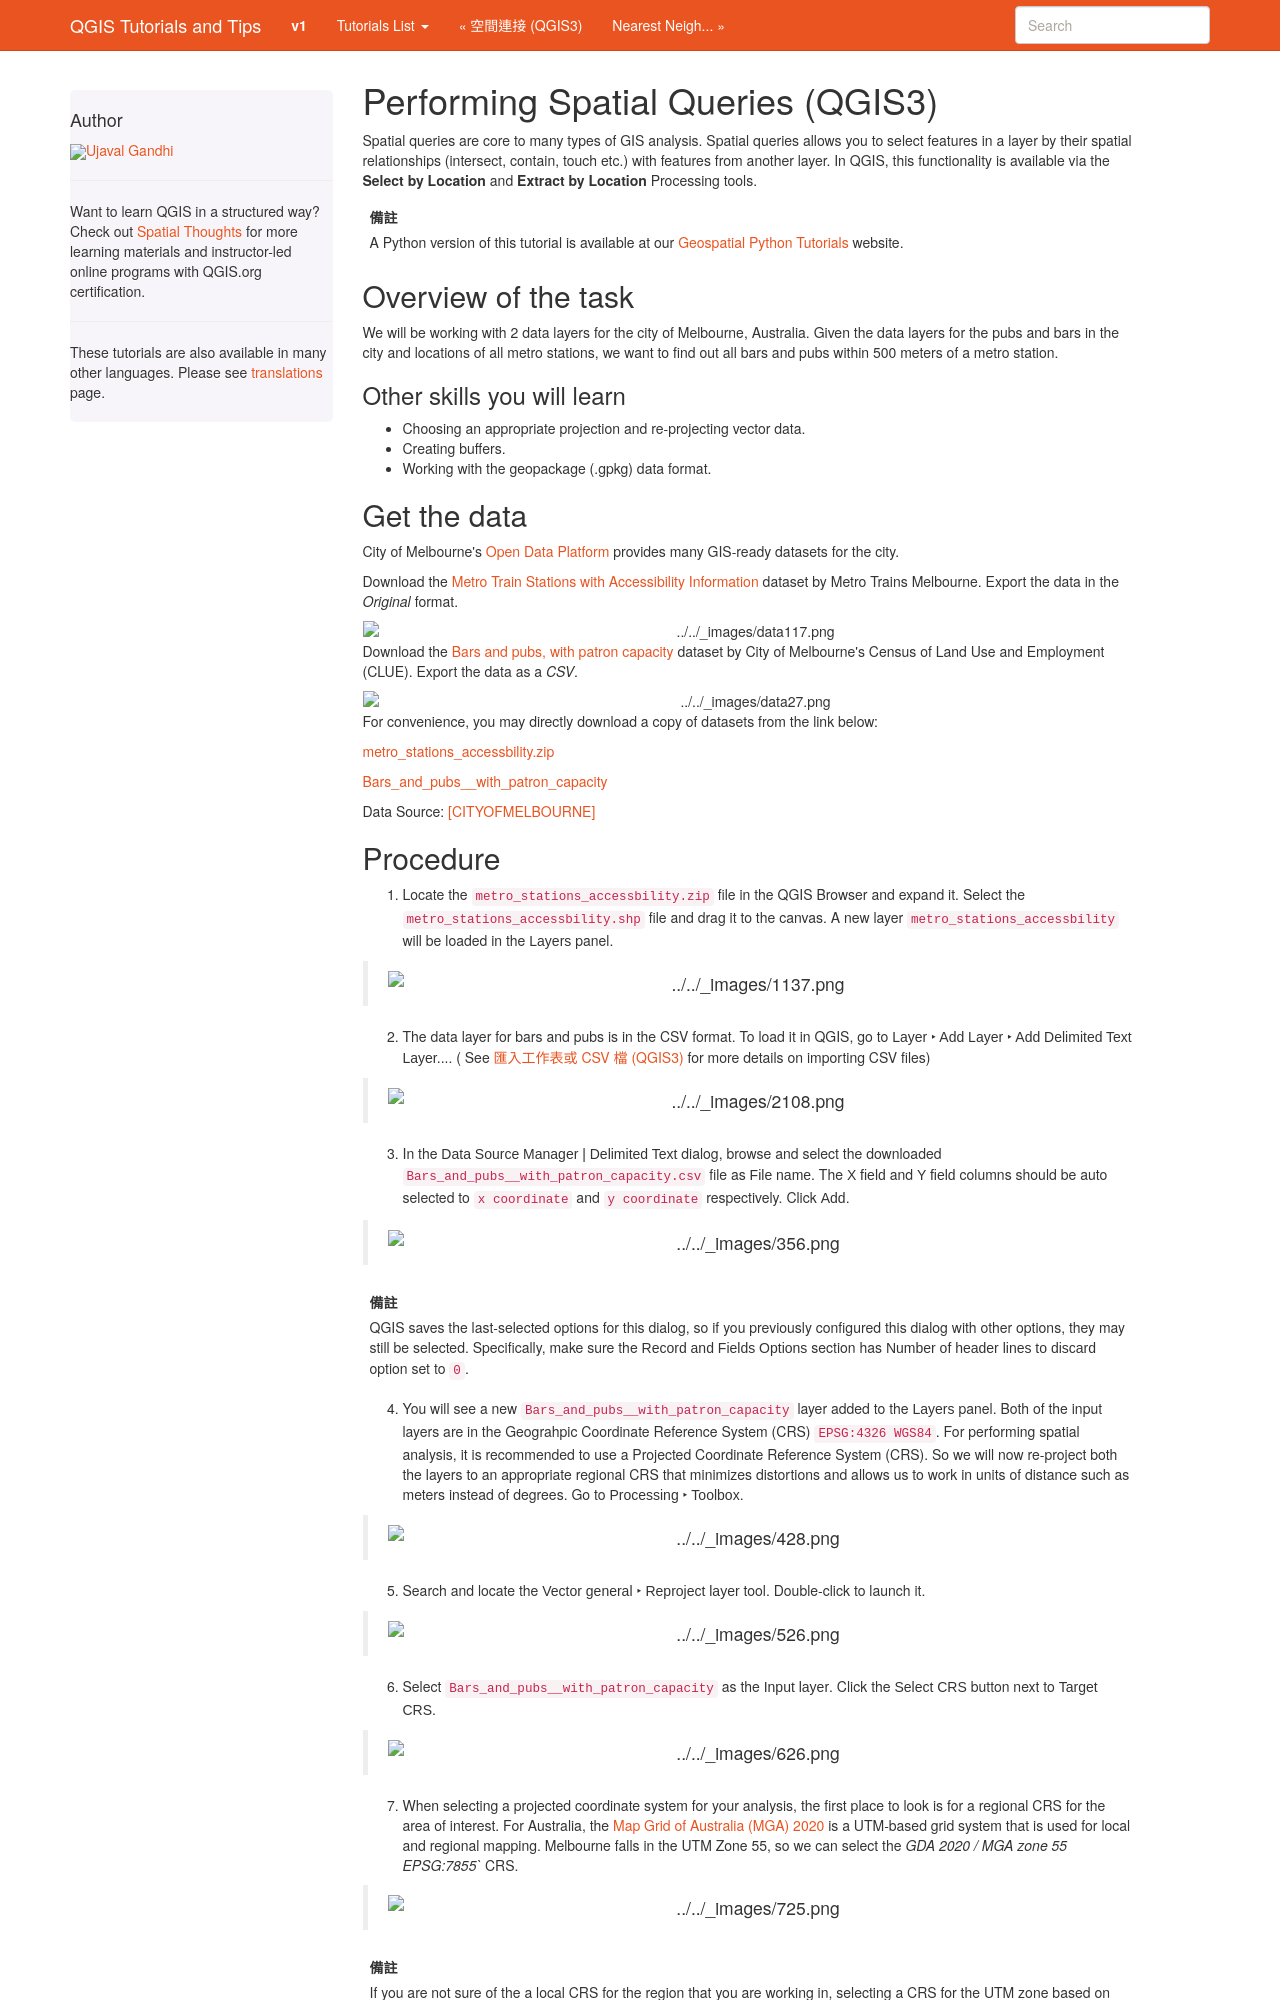

repository: spatialthoughts/qgis-tutorials · page: zh_TW/docs/3/performing_spatial_queries.html · generator: sphinx

Performing Spatial Queries (QGIS3)
==================================
Spatial queries are core to many types of GIS analysis. Spatial queries allows you to select features in a layer by their spatial relationships (intersect, contain, touch etc.) with features from another layer. In QGIS, this functionality is available via the **Select by Location** and **Extract by Location** Processing tools.

.. note::
  A Python version of this tutorial is available at our `Geospatial Python Tutorials <https://www.geopythontutorials.com/notebooks/geopandas_spatial_query.html>`_ website.

Overview of the task
--------------------

We will be working with 2 data layers for the city of Melbourne, Australia. Given the data layers for the pubs and bars in the city and locations of all metro stations, we want to find out all bars and pubs within 500 meters of a metro station. 

Other skills you will learn
^^^^^^^^^^^^^^^^^^^^^^^^^^^

- Choosing an appropriate projection and re-projecting vector data.
- Creating buffers.
- Working with the geopackage (.gpkg) data format.

Get the data
------------

City of Melbourne's `Open Data Platform <https://data.melbourne.vic.gov.au/>`_ provides many GIS-ready datasets for the city.

Download the `Metro Train Stations with Accessibility Information <https://data.melbourne.vic.gov.au/explore/dataset/metro-train-stations-with-accessibility-information/information/>`_ dataset by Metro Trains Melbourne. Export the data in the *Original* format.

.. image:: /static/3/performing_spatial_queries/images/data1.png
   :align: center
     
Download the `Bars and pubs, with patron capacity <https://data.melbourne.vic.gov.au/explore/dataset/bars-and-pubs-with-patron-capacity/information/>`_ dataset by City of Melbourne's Census of Land Use and Employment (CLUE). Export the data as a *CSV*.

.. image:: /static/3/performing_spatial_queries/images/data2.png
   :align: center
   
For convenience, you may directly download a copy of datasets from the link below:

`metro_stations_accessbility.zip <https://www.qgistutorials.com/downloads/metro_stations_accessbility.zip>`_

`Bars_and_pubs__with_patron_capacity <https://www.qgistutorials.com/downloads/Bars_and_pubs__with_patron_capacity.csv>`_

Data Source: [CITYOFMELBOURNE]_
